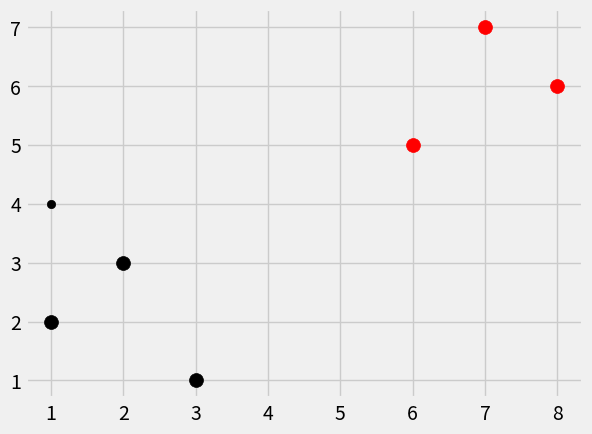

Write the Python code that produced this figure.
# -*- coding: utf-8 -*-
"""
Created on Sun May 27 16:07:12 2018

[redacted]
"""

from math import sqrt
import numpy as np
import matplotlib.pyplot as plt
from matplotlib import style
import warnings
from collections import Counter
style.use('fivethirtyeight')

dataset = {'k' : [[1,2], [2,3], [3,1]], 'r': [[6,5], [7,7], [8,6]] }
new_feature = [1,4]

#[[plt.scatter(ii[0], ii[1], s=100, color= i) for ii in dataset[i]] for i in dataset]

#plt.scatter(new_feature[0], new_feature[1])
#plt.show()


def k_near_neighbors(data, predict, k=3):
    if(len(data) >= k):
        warnings.warn("K IS LESS THAN YOU ENTERED")
    distances = []
    for group in data:
        for features in data[group]:
            euclidean_distance = np.linalg.norm(np.array(features) - np.array(predict))
            distances.append([euclidean_distance, group])
    votes = [i[1] for i in sorted(distances) [:k]]
    print( Counter(votes).most_common(1)[0][0])
    vote_results = Counter(votes).most_common(1)[0][0]
    return vote_results


result =  k_near_neighbors(dataset, new_feature, k= 3)
print(result)     


[[plt.scatter(ii[0], ii[1], s=100, color= i) for ii in dataset[i]] for i in dataset]

plt.scatter(new_feature[0], new_feature[1], color = result)
plt.show()

